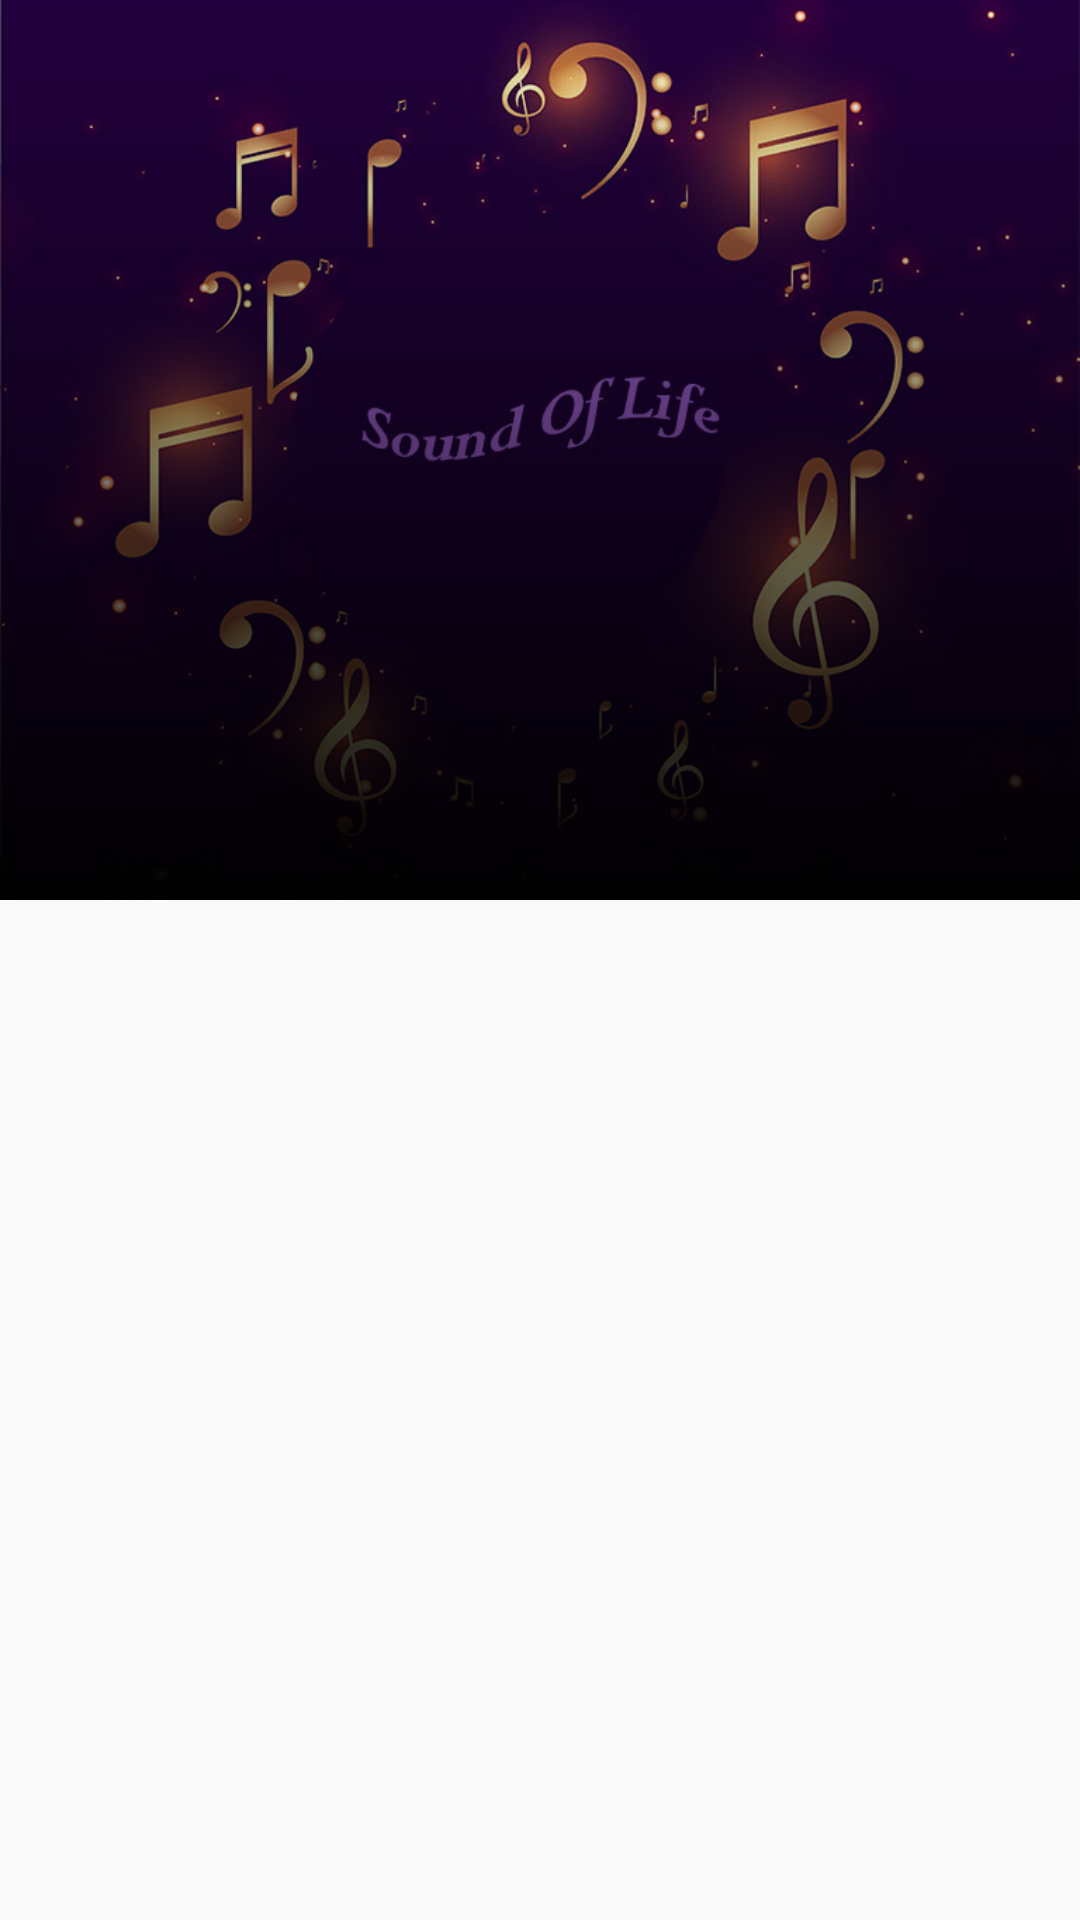

The Android layout XML behind this screen, and the referenced resources:
<!-- AndroidManifest.xml: application theme Theme.Music_app -->
<!-- res/layout/activity_album_details.xml -->
<?xml version="1.0" encoding="utf-8"?>
<RelativeLayout xmlns:android="http://schemas.android.com/apk/res/android"
    xmlns:app="http://schemas.android.com/apk/res-auto"
    xmlns:tools="http://schemas.android.com/tools"
    android:layout_width="match_parent"
    android:layout_height="match_parent"
    tools:context=".AlbumDetails">
    <ImageView
        android:layout_width="match_parent"
        android:layout_height="300dp"
        android:id="@+id/img_album_details"
        android:src="@drawable/bg"
        android:scaleType="centerCrop"/>

    <ImageView
        android:layout_width="match_parent"
        android:layout_height="300dp"
        android:id="@+id/img_album_gradiant"
        android:src="@drawable/bc_gradiant"
        android:scaleType="centerCrop"/>

    <androidx.recyclerview.widget.RecyclerView
        android:id="@+id/recycview"
        android:layout_width="match_parent"
        android:layout_height="match_parent"
        android:layout_below="@id/img_album_details"/>



</RelativeLayout>
<!-- resources referenced by this layout -->
<resources>
  <!-- drawable bc_gradiant (drawable) -->
  <?xml version="1.0" encoding="utf-8"?>
  <shape xmlns:android="http://schemas.android.com/apk/res/android">
      <gradient android:startColor="@color/black" android:angle="90"></gradient>
  </shape>
  <!-- drawable bg: jpg bitmap (drawable, 94939 bytes) -->
  <style name="Theme.Music_app" parent="Theme.AppCompat.Light.DarkActionBar">
          
          <item name="colorPrimary">@color/purple_500</item>
          <item name="colorPrimaryVariant">@color/purple_700</item>
          <item name="colorOnPrimary">@color/white</item>
          
          <item name="colorSecondary">@color/teal_200</item>
          <item name="colorSecondaryVariant">@color/teal_700</item>
          <item name="colorOnSecondary">@color/black</item>
          
          <item name="android:statusBarColor" tools:targetApi="l">?attr/colorPrimaryVariant</item>
          
      </style>
  <!-- not gathered from this repository: default colours our renderer supplied (Android Studio template values) -->
  <color name="purple_500">#FF6200EE</color>
  <color name="purple_700">#FF3700B3</color>
  <color name="teal_200">#FF03DAC5</color>
  <color name="teal_700">#FF018786</color>
  <color name="black">#FF000000</color>
  <color name="white">#FFFFFFFF</color>
</resources>
